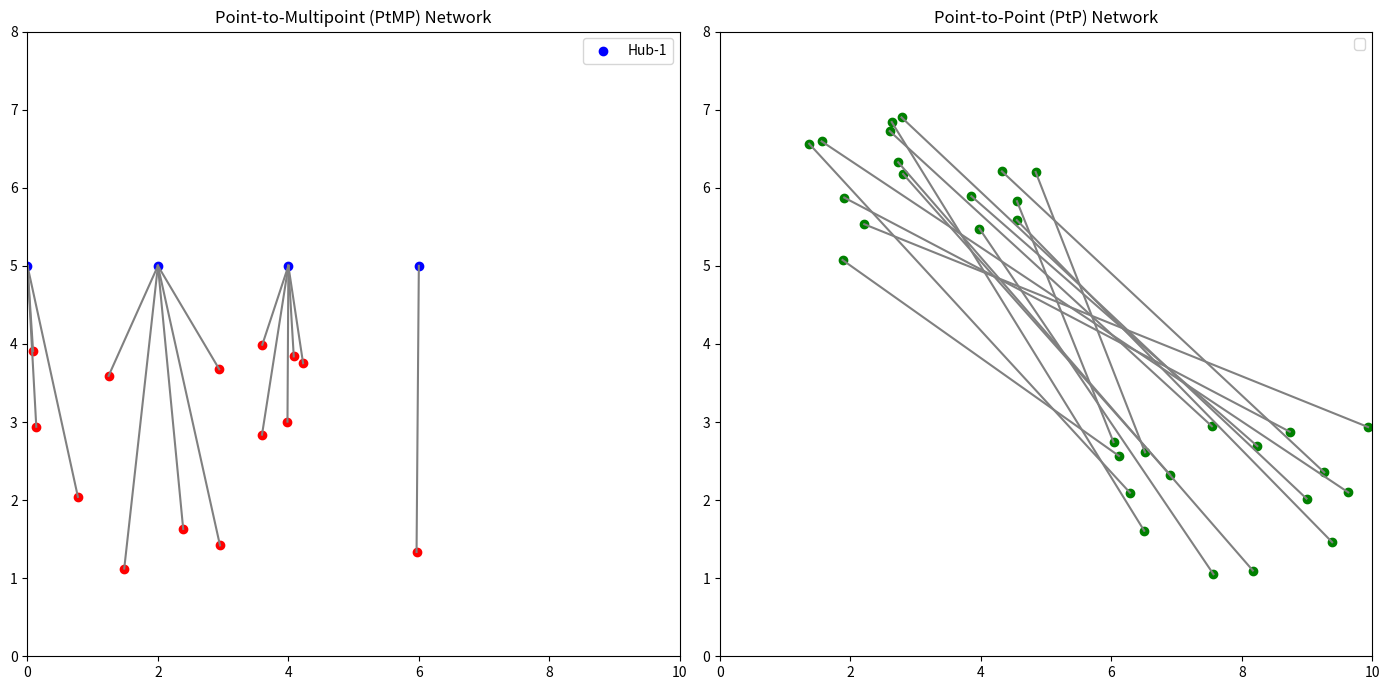

Source code (Python):
import random
import matplotlib.pyplot as plt

# Function to simulate Point-to-Multipoint (PtMP) communication
def simulate_ptmp(num_antennas, max_hub_capacity):
    """
    Simulate PtMP communication where antennas connect to hubs.

    Args:
        num_antennas (int): Number of antennas.
        max_hub_capacity (int): Maximum capacity of a single hub.

    Returns:
        hubs (list of lists): List of hubs and their connected antennas.
        num_transceivers (int): Total number of transceivers used.
        num_subcarriers (int): Total number of subcarriers used.
    """
    antennas = list(range(1, num_antennas + 1))
    hubs = []

    # Distribute antennas to hubs using a best-fit approach
    while antennas:
        hub = []
        while antennas and len(hub) < max_hub_capacity:
            hub.append(antennas.pop(0))
        hubs.append(hub)

    num_transceivers = len(hubs)
    num_subcarriers = num_antennas
    return hubs, num_transceivers, num_subcarriers

# Function to simulate Point-to-Point (PtP) communication
def simulate_ptp(num_antennas):
    """
    Simulate PtP communication where each antenna connects to its own transceiver.

    Args:
        num_antennas (int): Number of antennas.

    Returns:
        connections (list of tuples): List of PtP connections.
        num_transceivers (int): Total number of transceivers used.
        num_subcarriers (int): Total number of subcarriers used.
    """
    connections = [(i, i) for i in range(1, num_antennas + 1)]
    num_transceivers = num_antennas
    num_subcarriers = num_antennas
    return connections, num_transceivers, num_subcarriers

# Function to visualize PtMP and PtP networks
def visualize_network(hubs, ptp_connections):
    """
    Visualize PtMP and PtP networks using Matplotlib.

    Args:
        hubs (list of lists): Hubs and their connected antennas for PtMP.
        ptp_connections (list of tuples): PtP connections.
    """
    fig, ax = plt.subplots(1, 2, figsize=(14, 7))

    # PtMP network visualization
    ax[0].set_title("Point-to-Multipoint (PtMP) Network")
    hub_positions = [(i * 2, 5) for i in range(len(hubs))]
    antenna_positions = []
    for hub_idx, hub in enumerate(hubs):
        hub_x, hub_y = hub_positions[hub_idx]
        ax[0].scatter(hub_x, hub_y, c='blue', label=f"Hub-{hub_idx+1}" if hub_idx == 0 else None)
        for antenna in hub:
            antenna_x = random.uniform(hub_x - 1, hub_x + 1)
            antenna_y = random.uniform(1, 4)
            antenna_positions.append((antenna_x, antenna_y))
            ax[0].plot([hub_x, antenna_x], [hub_y, antenna_y], 'gray')
            ax[0].scatter(antenna_x, antenna_y, c='red')

    # PtP network visualization
    ax[1].set_title("Point-to-Point (PtP) Network")
    for connection in ptp_connections:
        x1, y1 = random.uniform(1, 5), random.uniform(5, 7)
        x2, y2 = random.uniform(6, 10), random.uniform(1, 3)
        ax[1].plot([x1, x2], [y1, y2], 'gray')
        ax[1].scatter([x1, x2], [y1, y2], c='green')

    for axes in ax:
        axes.set_xlim(0, 10)
        axes.set_ylim(0, 8)
        axes.legend()

    plt.tight_layout()
    plt.show()

# Main simulation
if __name__ == "__main__":
    # Parameters
    num_antennas = random.randint(10, 30)  # Random number of antennas
    max_hub_capacity = 5  # Maximum antennas a hub can support

    # Simulate PtMP
    ptmp_hubs, ptmp_transceivers, ptmp_subcarriers = simulate_ptmp(num_antennas, max_hub_capacity)

    # Simulate PtP
    ptp_connections, ptp_transceivers, ptp_subcarriers = simulate_ptp(num_antennas)

    # Visualize networks
    visualize_network(ptmp_hubs, ptp_connections)

    # Print results
    print("PtMP Results:")
    print(f"Number of hubs: {len(ptmp_hubs)}")
    print(f"Number of transceivers: {ptmp_transceivers}")
    print(f"Number of subcarriers: {ptmp_subcarriers}")
    print()

    print("PtP Results:")
    print(f"Number of transceivers: {ptp_transceivers}")
    print(f"Number of subcarriers: {ptp_subcarriers}")
